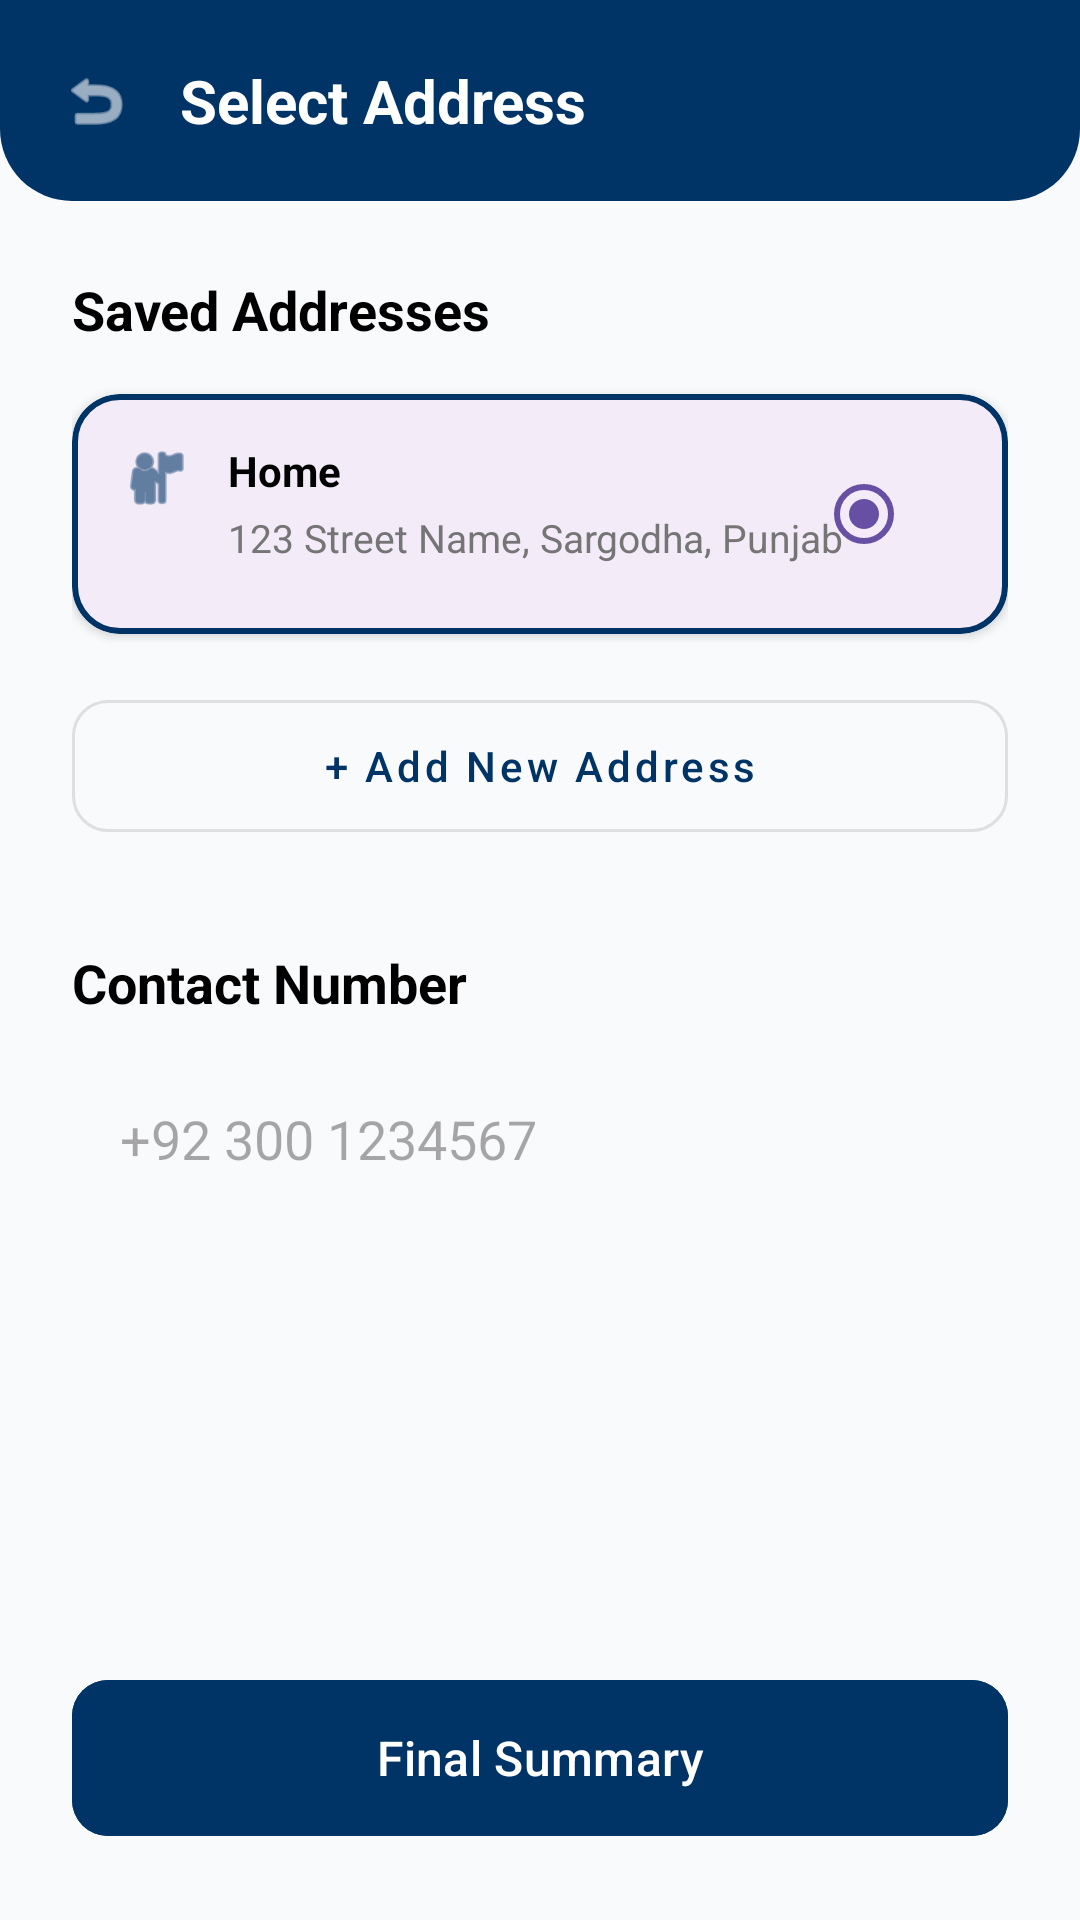

The Android layout XML behind this screen, and the referenced resources:
<!-- AndroidManifest.xml: application theme Theme.HomeCare -->
<!-- res/layout/fragment_address_selection.xml -->
<?xml version="1.0" encoding="utf-8"?>
<LinearLayout xmlns:android="http://schemas.android.com/apk/res/android"
    xmlns:app="http://schemas.android.com/apk/res-auto"
    android:layout_width="match_parent"
    android:layout_height="match_parent"
    android:background="#F8FAFC"
    android:orientation="vertical">

    
    <androidx.constraintlayout.widget.ConstraintLayout
        android:layout_width="match_parent"
        android:layout_height="wrap_content"
        android:background="@drawable/bg_home_header"
        android:padding="20dp">

        <ImageView
            android:id="@+id/btn_back_address"
            android:layout_width="24dp"
            android:layout_height="24dp"
            android:src="@android:drawable/ic_menu_revert"
            app:tint="@color/white"
            app:layout_constraintStart_toStartOf="parent"
            app:layout_constraintTop_toTopOf="parent"
            app:layout_constraintBottom_toBottomOf="parent" />

        <TextView
            android:layout_width="wrap_content"
            android:layout_height="wrap_content"
            android:layout_marginStart="16dp"
            android:text="Select Address"
            android:textColor="@color/white"
            android:textSize="20sp"
            android:textStyle="bold"
            app:layout_constraintStart_toEndOf="@id/btn_back_address"
            app:layout_constraintTop_toTopOf="parent"
            app:layout_constraintBottom_toBottomOf="parent" />

    </androidx.constraintlayout.widget.ConstraintLayout>

    <androidx.core.widget.NestedScrollView
        android:layout_width="match_parent"
        android:layout_height="0dp"
        android:layout_weight="1">

        <LinearLayout
            android:layout_width="match_parent"
            android:layout_height="wrap_content"
            android:orientation="vertical"
            android:padding="24dp">

            <TextView
                android:layout_width="wrap_content"
                android:layout_height="wrap_content"
                android:text="Saved Addresses"
                android:textColor="@color/black"
                android:textSize="18sp"
                android:textStyle="bold" />

            
            <com.google.android.material.card.MaterialCardView
                android:layout_width="match_parent"
                android:layout_height="wrap_content"
                android:layout_marginTop="16dp"
                app:cardCornerRadius="16dp"
                app:cardElevation="2dp"
                app:strokeColor="@color/navy_blue"
                app:strokeWidth="2dp">
                <RelativeLayout
                    android:layout_width="match_parent"
                    android:layout_height="wrap_content"
                    android:padding="16dp">
                    <ImageView
                        android:id="@+id/iv_home_icon"
                        android:layout_width="24dp"
                        android:layout_height="24dp"
                        android:src="@android:drawable/ic_menu_myplaces"
                        app:tint="@color/navy_blue" />
                    <TextView
                        android:id="@+id/tv_home_label"
                        android:layout_width="wrap_content"
                        android:layout_height="wrap_content"
                        android:layout_toEndOf="@id/iv_home_icon"
                        android:layout_marginStart="12dp"
                        android:text="Home"
                        android:textColor="@color/black"
                        android:textStyle="bold" />
                    <TextView
                        android:layout_width="wrap_content"
                        android:layout_height="wrap_content"
                        android:layout_below="@id/tv_home_label"
                        android:layout_alignStart="@id/tv_home_label"
                        android:layout_marginTop="4dp"
                        android:text="123 Street Name, Sargodha, Punjab"
                        android:textColor="@color/text_grey"
                        android:textSize="13sp" />
                    <RadioButton
                        android:layout_width="wrap_content"
                        android:layout_height="wrap_content"
                        android:layout_alignParentEnd="true"
                        android:checked="true"
                        android:clickable="false" />
                </RelativeLayout>
            </com.google.android.material.card.MaterialCardView>

            
            <com.google.android.material.button.MaterialButton
                style="@style/Widget.MaterialComponents.Button.OutlinedButton"
                android:layout_width="match_parent"
                android:layout_height="56dp"
                android:layout_marginTop="16dp"
                android:text="+ Add New Address"
                android:textAllCaps="false"
                android:textColor="@color/navy_blue"
                app:cornerRadius="12dp" />

            <TextView
                android:layout_width="wrap_content"
                android:layout_height="wrap_content"
                android:layout_marginTop="32dp"
                android:text="Contact Number"
                android:textColor="@color/black"
                android:textSize="18sp"
                android:textStyle="bold" />

            <EditText
                android:id="@+id/et_contact_number"
                android:layout_width="match_parent"
                android:layout_height="56dp"
                android:layout_marginTop="12dp"
                android:background="@drawable/bg_input_field"
                android:hint="+92 300 1234567"
                android:inputType="phone"
                android:paddingHorizontal="16dp" />

        </LinearLayout>
    </androidx.core.widget.NestedScrollView>

    <com.google.android.material.button.MaterialButton
        android:id="@+id/btn_proceed_summary"
        android:layout_width="match_parent"
        android:layout_height="60dp"
        android:layout_margin="24dp"
        android:backgroundTint="@color/navy_blue"
        android:text="Final Summary"
        android:textAllCaps="false"
        android:textSize="16sp"
        app:cornerRadius="12dp" />

</LinearLayout>
<!-- resources referenced by this layout -->
<resources>
  <color name="black">#FF000000</color>
  <color name="navy_blue">#003466</color>
  <color name="text_grey">#757575</color>
  <color name="white">#FFFFFFFF</color>
  <!-- drawable bg_home_header (drawable) -->
  <?xml version="1.0" encoding="utf-8"?>
  <shape xmlns:android="http://schemas.android.com/apk/res/android">
      <solid android:color="@color/navy_blue" />
      <corners
          android:bottomLeftRadius="24dp"
          android:bottomRightRadius="24dp" />
  </shape>
  <style name="Theme.HomeCare" parent="Base.Theme.HomeCare" />
  <style name="Base.Theme.HomeCare" parent="Theme.Material3.DayNight.NoActionBar">
          
          <item name="android:statusBarColor">@color/navy_blue</item>
      </style>
</resources>
